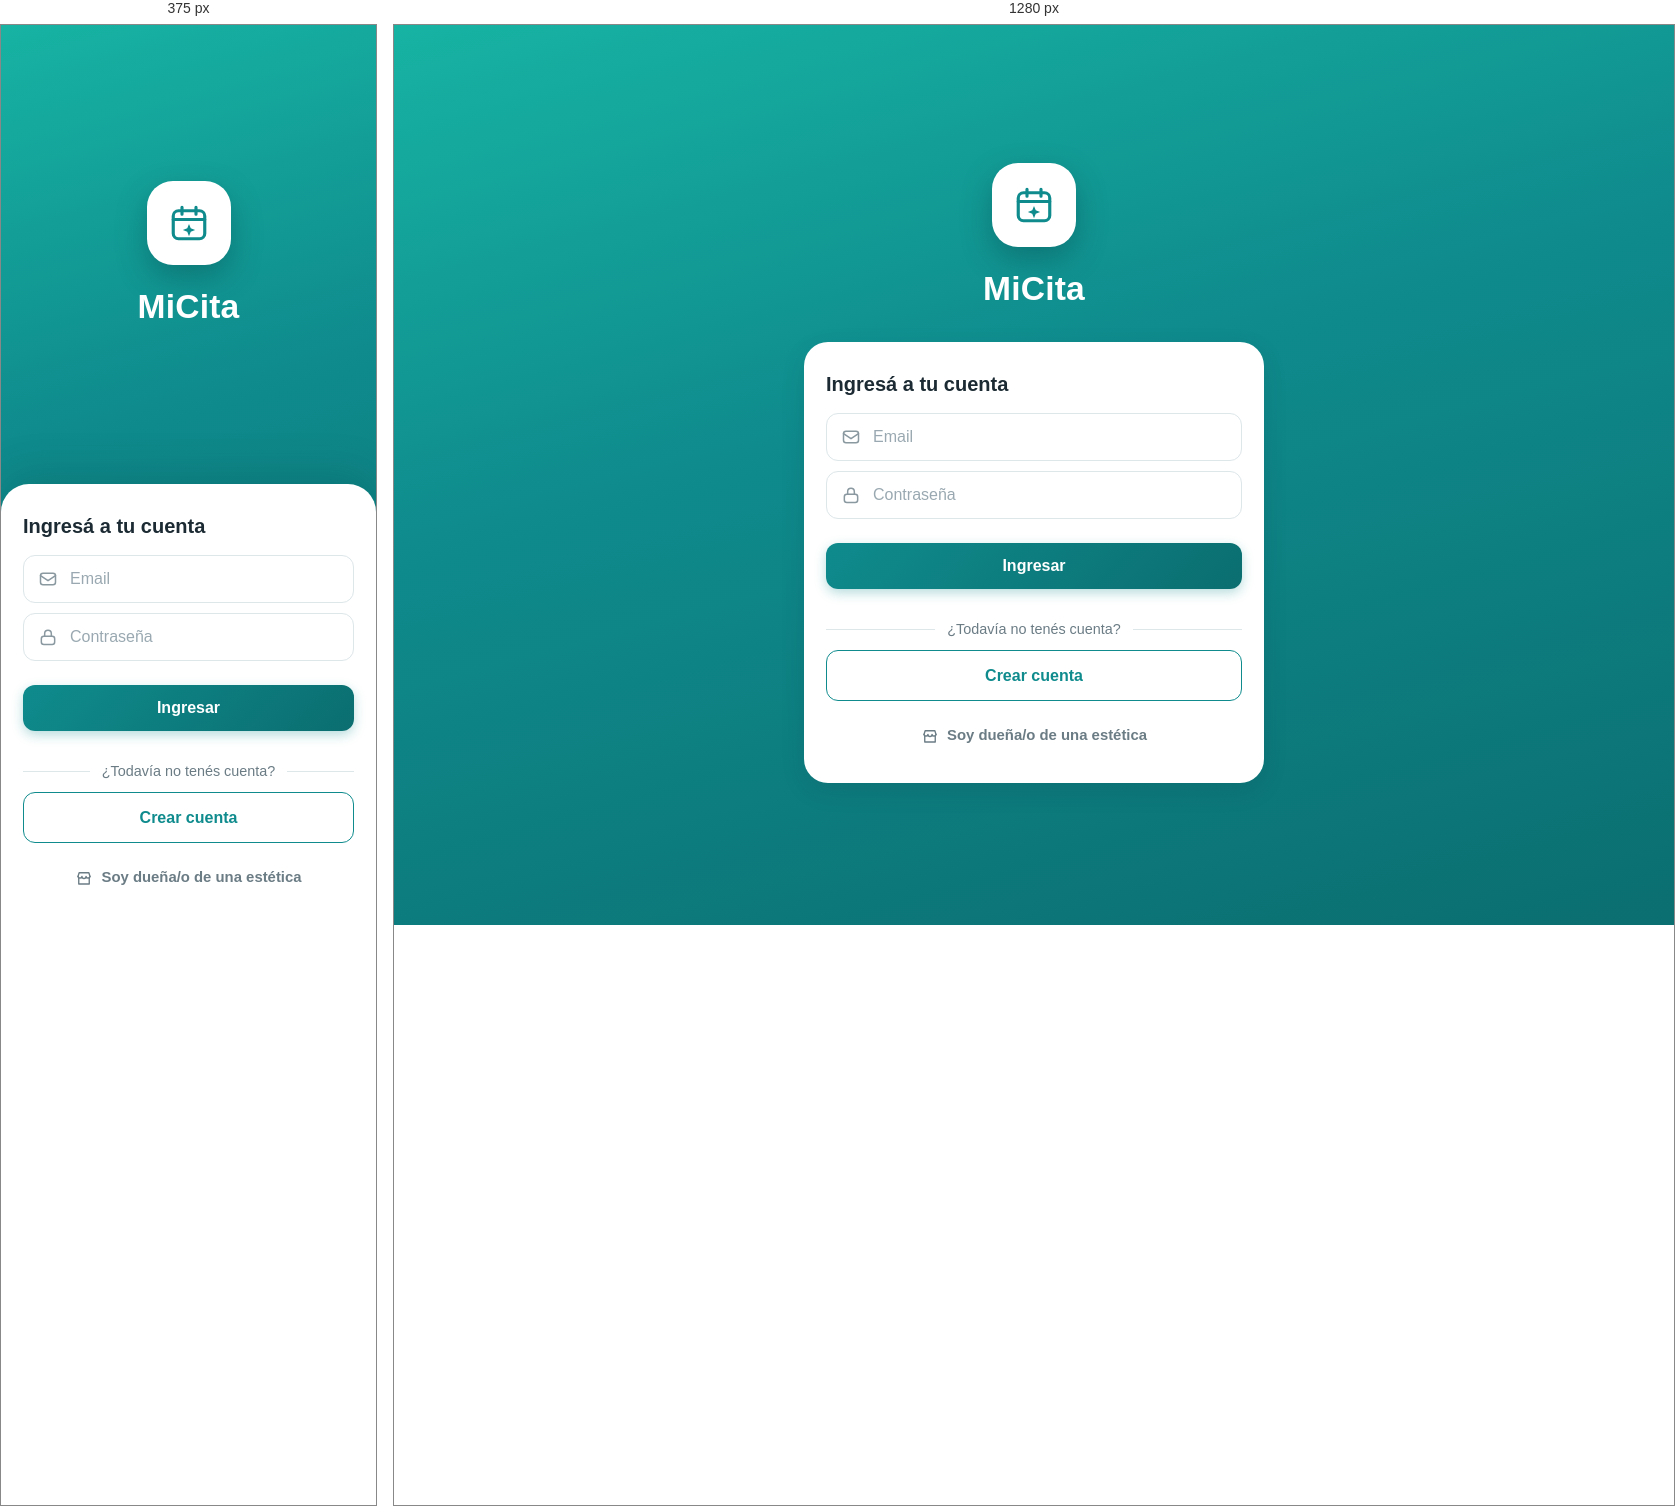
Rendered at 375 px and 1280 px, left to right.

<!-- file: index.html -->
<!DOCTYPE html>
<html lang="es">
  <head>
    <meta charset="UTF-8">
    <meta name="viewport" content="width=device-width, initial-scale=1, viewport-fit=cover">
    <title>MiCita - Iniciar Sesión</title>
    <meta name="theme-color" content="#0f8b8d">
    <link rel="stylesheet" href="estilos.css">
  </head>

  <body class="pantalla-login">
    <main class="login-pagina">

      <header class="login-cabecera">
        <div class="login-logo">
          <svg viewBox="0 0 24 24" width="42" height="42" fill="none" stroke="#0f8b8d" stroke-width="1.8" stroke-linecap="round" stroke-linejoin="round" aria-hidden="true">
            <rect x="3" y="5" width="18" height="16" rx="3"/>
            <path d="M8 3v4M16 3v4M3 10h18"/>
            <path d="M12 12.5l1 2.5 2.5 1-2.5 1-1 2.5-1-2.5-2.5-1 2.5-1z" fill="#0f8b8d" stroke="none"/>
          </svg>
        </div>
        <h1>MiCita</h1>
      </header>

      <form id="formLogin" class="login-hoja" novalidate>
        <h2>Ingresá a tu cuenta</h2>

        <div class="campo">
          <svg class="campo-ic" viewBox="0 0 24 24" width="20" height="20" fill="none" stroke="currentColor" stroke-width="1.8" stroke-linecap="round" stroke-linejoin="round" aria-hidden="true"><rect x="3" y="5" width="18" height="14" rx="3"/><path d="m3 8 9 6 9-6"/></svg>
          <input id="email" type="email" placeholder="Email" autocomplete="email" inputmode="email">
        </div>

        <div class="campo">
          <svg class="campo-ic" viewBox="0 0 24 24" width="20" height="20" fill="none" stroke="currentColor" stroke-width="1.8" stroke-linecap="round" stroke-linejoin="round" aria-hidden="true"><rect x="4" y="11" width="16" height="10" rx="3"/><path d="M8 11V8a4 4 0 0 1 8 0v3"/></svg>
          <input id="password" type="password" placeholder="Contraseña" autocomplete="current-password">
        </div>

        <p id="msg" role="alert"></p>
        <button id="btnLogin" type="submit">Ingresar</button>

        <p class="login-sep"><span>¿Todavía no tenés cuenta?</span></p>
        <a class="btn-sec" href="registro.html">Crear cuenta</a>

        <a class="link-dueno" href="registro_local.html">
          <svg viewBox="0 0 24 24" width="18" height="18" fill="none" stroke="currentColor" stroke-width="1.8" stroke-linecap="round" stroke-linejoin="round" aria-hidden="true"><path d="M4 10l1.5-5h13L20 10"/><path d="M4 10a2.7 2.7 0 0 0 5.3 0 2.7 2.7 0 0 0 5.4 0 2.7 2.7 0 0 0 5.3 0"/><path d="M5 12v8h14v-8"/></svg>
          Soy dueña/o de una estética
        </a>
      </form>

    </main>

    <script src="config.js"></script>
    <script src="ui.js"></script>
    <script src="app.js"></script>
    <script src="verpass.js"></script>
  </body>
</html>

/* @media block from estilos.css */
@media (min-width: 600px) {
  .login-pagina { justify-content: center; }
  .login-cabecera { flex: 0 0 auto; padding-bottom: 28px; }
  .login-hoja { margin-bottom: 40px; border-radius: 24px; box-shadow: var(--sombra-media); }
}